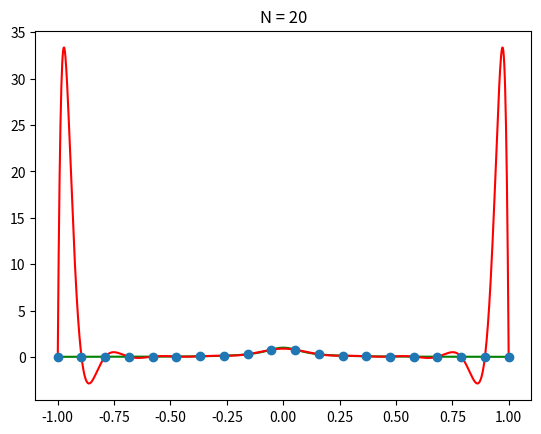
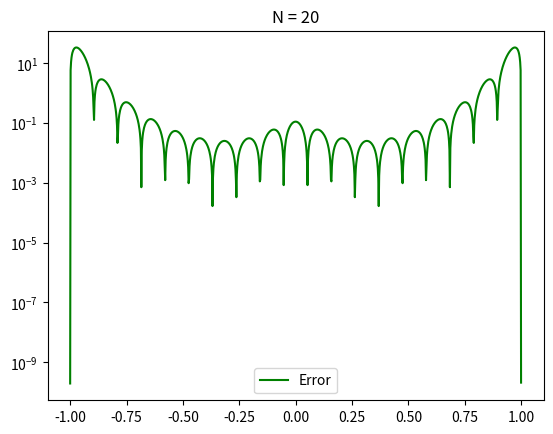

These figures' Python source, in order:
import numpy as np
import numpy.linalg as la
import matplotlib.pyplot as plt

def driver():
    f = lambda x: 1/(1+(10*x)**2)
    N = 20
    h = 2/(N-1)
    ''' interval'''
    a = -1
    b = 1
    
    xint = np.zeros(N)
    for i in range(1,N+1):
        xint[i-1] = -1 + (i-1)*h

  
    ''' create interpolation data'''
    yint = f(xint)
    ''' create points for evaluating the Lagrange interpolating polynomial'''
    Neval = 1001
    xeval = np.linspace(a,b,Neval+1)
    
    yeval_m = np.zeros(Neval+1)
    coefs = vander(xint, N, yint)

    ''' evaluate lagrange poly '''
    for kk in range(Neval+1):
        yeval_m[kk] = evalPoly(coefs, xeval[kk], N)

    ''' create vector with exact values'''
    fex = f(xeval)

    plt.figure()
    plt.plot(xeval,fex,'g')
    plt.plot(xeval,yeval_m,'r')
    plt.plot(xint, yint, 'o')
    plt.title('N = %i' %N)
    
    plt.figure()
    err_m = abs(yeval_m-fex)
    plt.semilogy(xeval,err_m,'g',label='Error')
    plt.title('N = %i' %N)
    plt.legend()
   
    plt.show()
   


def vander(xint, n, yint):
    van = np.zeros((n,n))
    for i in range(n):
        for j in range(n):
            van[i][j] = xint[i] ** (n-(j+1))
   
    vaninv = la.inv(van)
    coefs = (vaninv @ yint)

    return coefs

def evalPoly(coefs, xpt, n):
    x = 0
    for i in range(n):
        x += coefs[i] * (xpt ** (n-(i+1)))

    return x

driver()